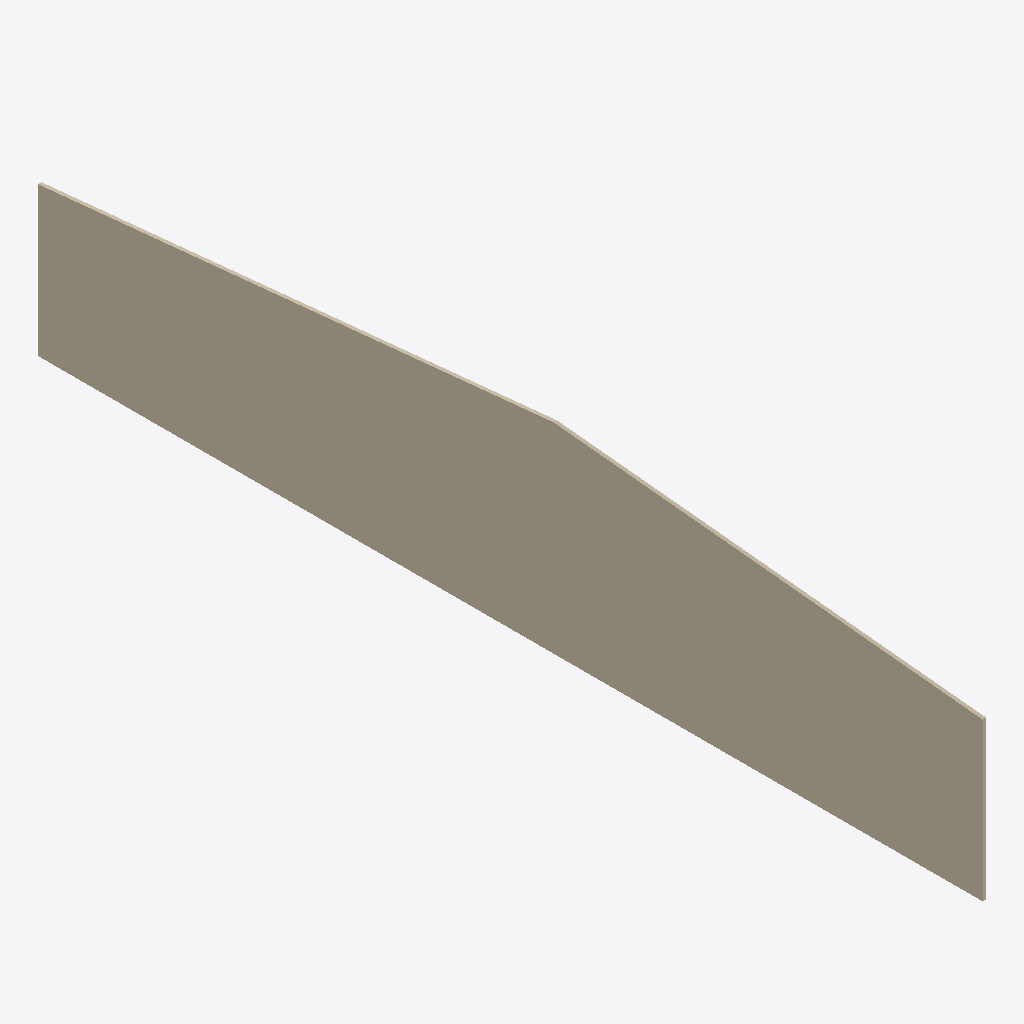
Isometric view of an IFC building model (IFC-SPF (STEP), schema IFC2X3, length unit millimetre), seen from the south-west, elements coloured by IFC class: 1 wall (beige).
Extent 0.1 m × 27.1 m × 5.7 m (x, y, z). Storeys (1): PLAN +5.400 at 5.40 m. Elements (1): 1 IfcWallStandardCase.

HEADER;
FILE_DESCRIPTION(('ViewDefinition [CoordinationView]'),'2;1');
FILE_NAME('revit2011_wall2.ifc','2012-03-09T13:17:27',(''),(''),'Autodesk Revit Architecture 2011 - 1.0','20100903_2115','');
FILE_SCHEMA(('IFC2X3'));
ENDSEC;
DATA;
#34=IFCPROJECT('0$_rQB9FHFrfiaj51JuLIx',#33,'number',$,$,'projects','Project Status',(#27,#28),#23);
#168=IFCSITE('0$_rQB9FHFrfiaj51JuLIv',#33,'Default',$,'',#167,$,$,.ELEMENT.,(42,21,29,879999),(-71,-3,-37,-80000),-0.0,$,$);
#36=IFCBUILDING('0$_rQB9FHFrfiaj51JuLIw',#33,$,$,$,#25,$,$,.ELEMENT.,$,$,#35);
#43=IFCBUILDINGSTOREY('0$_rQB9FHFrfiaj52i7gdz',#33,'PLAN +5.400',$,$,#42,$,$,.ELEMENT.,5400.0);
#107=IFCWALLSTANDARDCASE('03YGToR8rCAgmhmR3rgzd8',#33,'Basic Wall:100 THK PANELED WALL:260840',$,'Basic Wall:100 THK PANELED WALL:163220',#66,#106,'260840');
ENDSEC;
